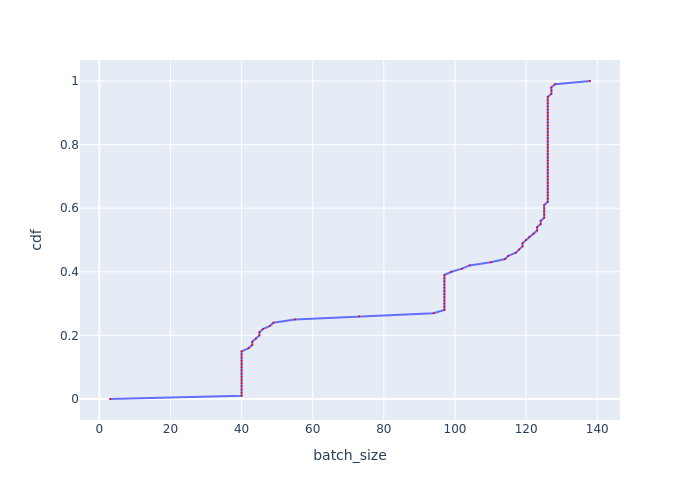

The file beside this chart, header and first rows:
, cdf, batch_size
0, 0.0, 3.001
1, 0.01, 40
2, 0.02, 40
3, 0.03, 40
4, 0.04, 40
5, 0.05, 40
6, 0.06, 40
7, 0.07, 40
8, 0.08, 40
9, 0.09, 40
10, 0.1, 40
11, 0.11, 40
12, 0.12, 40
13, 0.13, 40
14, 0.14, 40
15, 0.15, 40
16, 0.16, 41.97
17, 0.17, 42.99
18, 0.18, 42.99
19, 0.19, 44.04
20, 0.2, 45.02
21, 0.21, 45.02
22, 0.22, 46.02
23, 0.23, 47.99
24, 0.24, 48.96
25, 0.25, 54.98
26, 0.26, 73.04
27, 0.27, 93.97
28, 0.28, 97.03
29, 0.29, 97.03
30, 0.3, 97.03
31, 0.31, 97.03
32, 0.32, 97.03
33, 0.33, 97.03
34, 0.34, 97.03
35, 0.35, 97.03
36, 0.36, 97.03
37, 0.37, 97.03
38, 0.38, 97.03
39, 0.39, 97.03
40, 0.4, 98.99
41, 0.41, 102
42, 0.42, 104.1
43, 0.43, 110.1
44, 0.44, 114.1
45, 0.45, 115
46, 0.46, 117.1
47, 0.47, 118
48, 0.48, 119
49, 0.49, 119
50, 0.5, 119.9
51, 0.51, 120.9
52, 0.52, 122.1
53, 0.53, 123.1
54, 0.54, 123.1
55, 0.55, 124.1
56, 0.56, 124.1
57, 0.57, 125.1
58, 0.58, 125.1
59, 0.59, 125.1
... 41 more rows
